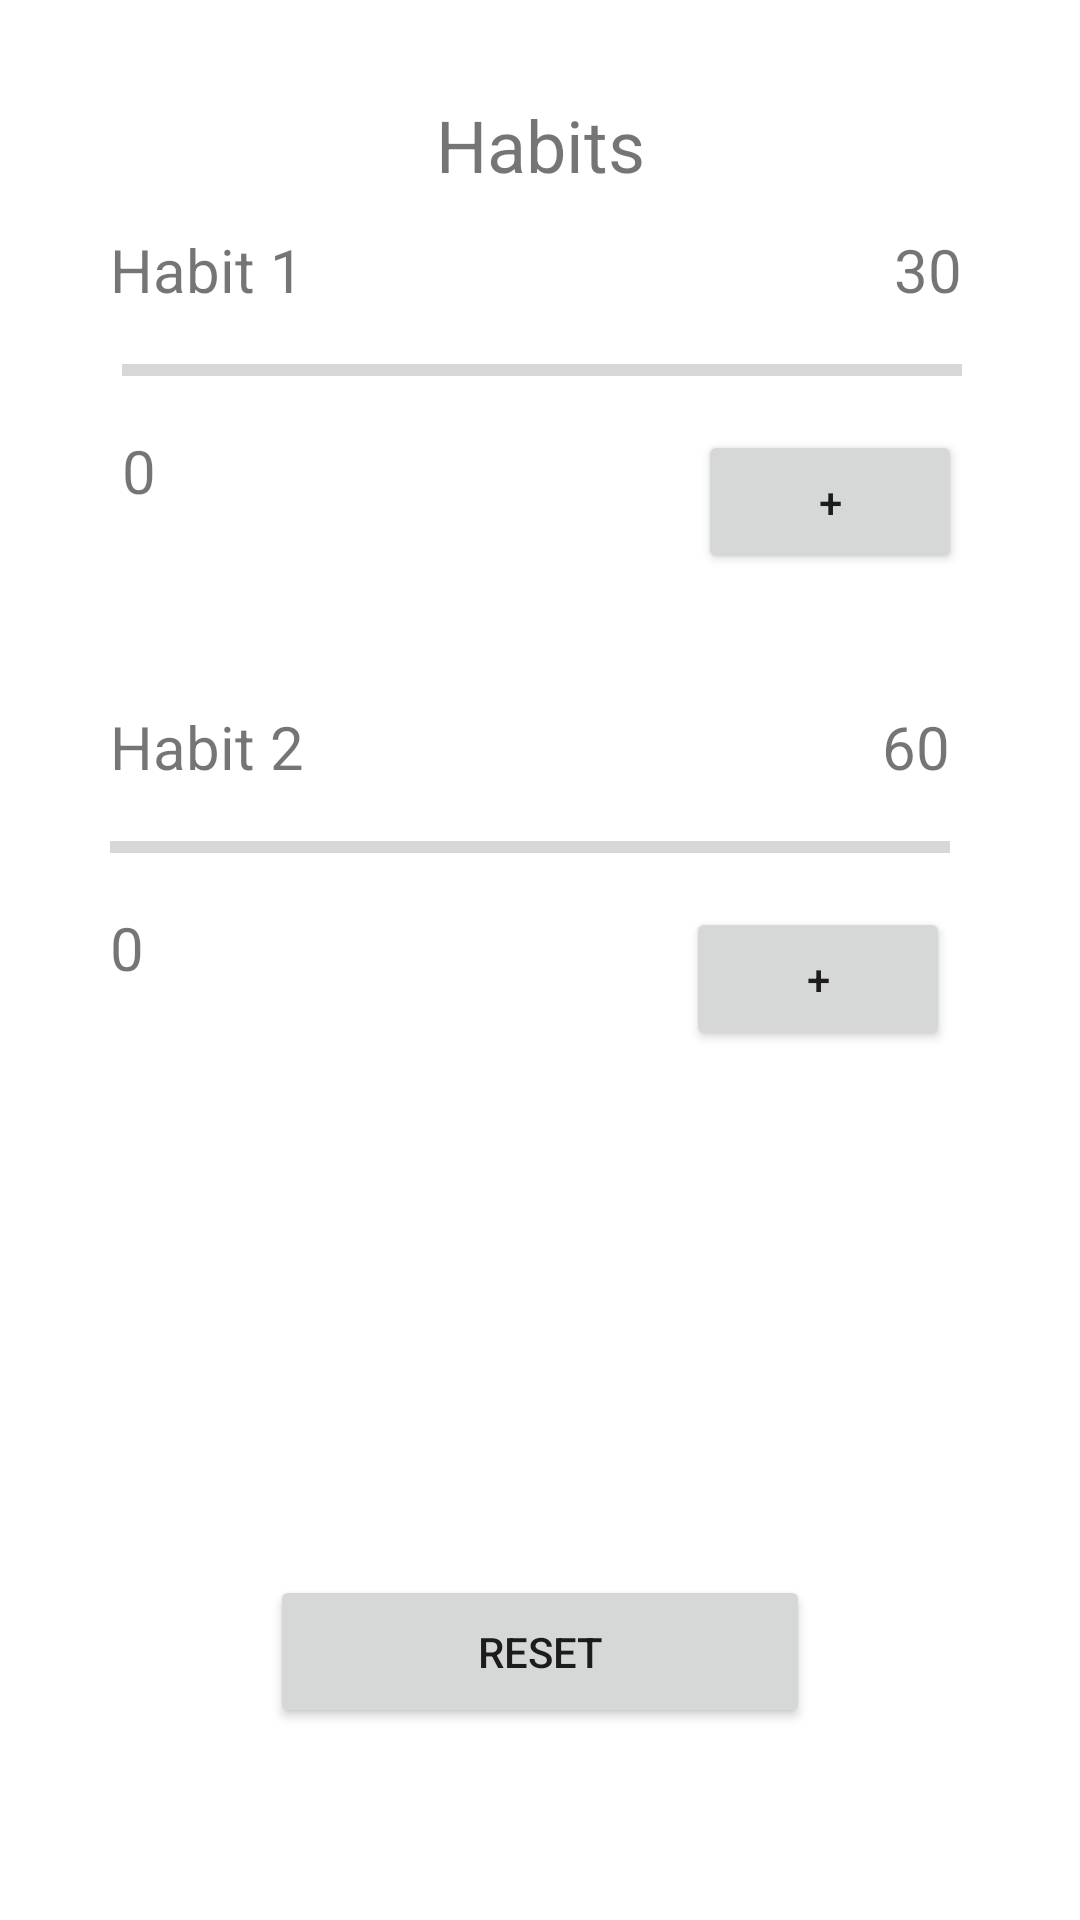

Reconstruct the res/layout file that produces this screen, plus the resources it refers to.
<!-- AndroidManifest.xml: application theme Theme.RHabbit -->
<!-- res/layout/fragment_home.xml -->
<?xml version="1.0" encoding="utf-8"?>
<androidx.constraintlayout.widget.ConstraintLayout xmlns:android="http://schemas.android.com/apk/res/android"
    xmlns:app="http://schemas.android.com/apk/res-auto"
    xmlns:tools="http://schemas.android.com/tools"
    android:layout_width="match_parent"
    android:layout_height="match_parent"
    tools:context=".ui.home.HomeFragment">

    <TextView
        android:id="@+id/lbHabit1"
        android:layout_width="wrap_content"
        android:layout_height="wrap_content"
        android:layout_marginTop="12dp"
        android:layout_marginEnd="44dp"
        android:text="Habit 1"
        android:textSize="20sp"
        app:layout_constraintEnd_toStartOf="@+id/lbHabits"
        app:layout_constraintTop_toBottomOf="@+id/lbHabits"
        tools:text="lbHabit1" />

    <TextView
        android:id="@+id/lbHabits"
        android:layout_width="wrap_content"
        android:layout_height="wrap_content"
        android:layout_marginTop="32dp"
        android:text="Habits"
        android:textSize="24sp"
        app:layout_constraintEnd_toEndOf="parent"
        app:layout_constraintStart_toStartOf="parent"
        app:layout_constraintTop_toTopOf="parent"
        tools:text="lbHabits" />

    <TextView
        android:id="@+id/lbGoalHabit1"
        android:layout_width="wrap_content"
        android:layout_height="wrap_content"
        android:layout_marginBottom="8dp"
        android:text="30"
        android:textAlignment="center"
        android:textSize="20sp"
        app:layout_constraintBottom_toTopOf="@+id/pbHabit1"
        app:layout_constraintEnd_toEndOf="@+id/pbHabit1" />

    <TextView
        android:id="@+id/lbProgressHabit1"
        android:layout_width="wrap_content"
        android:layout_height="wrap_content"
        android:layout_marginTop="8dp"
        android:text="0"
        android:textAlignment="center"
        android:textSize="20sp"
        app:layout_constraintStart_toStartOf="@+id/pbHabit1"
        app:layout_constraintTop_toBottomOf="@+id/pbHabit1" />

    <Button
        android:id="@+id/btAddHabit1"
        android:layout_width="wrap_content"
        android:layout_height="wrap_content"
        android:layout_marginTop="8dp"
        android:text="+"
        app:layout_constraintEnd_toEndOf="@+id/pbHabit1"
        app:layout_constraintTop_toBottomOf="@+id/pbHabit1" />

    <TextView
        android:id="@+id/lbHabit2"
        android:layout_width="wrap_content"
        android:layout_height="wrap_content"
        android:layout_marginTop="132dp"
        android:text="Habit 2"
        android:textSize="20sp"
        app:layout_constraintEnd_toEndOf="@+id/lbHabit1"
        app:layout_constraintHorizontal_bias="0.0"
        app:layout_constraintStart_toStartOf="@+id/lbHabit1"
        app:layout_constraintTop_toBottomOf="@+id/lbHabit1"
        tools:text="lbHabit2" />

    <ProgressBar
        android:id="@+id/pbHabit2"
        style="?android:attr/progressBarStyleHorizontal"
        android:layout_width="280dp"
        android:layout_height="24dp"
        android:layout_marginTop="8dp"
        android:max="60"
        android:progress="0"
        app:layout_constraintStart_toStartOf="@+id/lbHabit2"
        app:layout_constraintTop_toBottomOf="@+id/lbHabit2" />

    <TextView
        android:id="@+id/lbGoalHabit2"
        android:layout_width="wrap_content"
        android:layout_height="wrap_content"
        android:layout_marginBottom="8dp"
        android:text="60"
        android:textAlignment="center"
        android:textSize="20sp"
        app:layout_constraintBottom_toTopOf="@+id/pbHabit2"
        app:layout_constraintEnd_toEndOf="@+id/pbHabit2" />

    <TextView
        android:id="@+id/lbProgressHabit2"
        android:layout_width="wrap_content"
        android:layout_height="wrap_content"
        android:layout_marginTop="8dp"
        android:text="0"
        android:textAlignment="center"
        android:textSize="20sp"
        app:layout_constraintStart_toStartOf="@+id/pbHabit2"
        app:layout_constraintTop_toBottomOf="@+id/pbHabit2" />

    <Button
        android:id="@+id/btAggHabit2"
        android:layout_width="wrap_content"
        android:layout_height="wrap_content"
        android:layout_marginTop="8dp"
        android:text="+"
        app:layout_constraintEnd_toEndOf="@+id/pbHabit2"
        app:layout_constraintTop_toBottomOf="@+id/pbHabit2" />

    <Button
        android:id="@+id/btReset"
        android:layout_width="180dp"
        android:layout_height="51dp"
        android:layout_marginBottom="64dp"
        android:text="Reset"
        app:layout_constraintBottom_toBottomOf="parent"
        app:layout_constraintEnd_toEndOf="parent"
        app:layout_constraintStart_toStartOf="parent"
        tools:text="btReset" />

    <ProgressBar
        android:id="@+id/pbHabit1"
        style="?android:attr/progressBarStyleHorizontal"
        android:layout_width="280dp"
        android:layout_height="24dp"
        android:layout_marginStart="4dp"
        android:layout_marginTop="8dp"
        android:max="30"
        android:progress="0"
        app:layout_constraintStart_toStartOf="@+id/lbHabit1"
        app:layout_constraintTop_toBottomOf="@+id/lbHabit1" />

</androidx.constraintlayout.widget.ConstraintLayout>
<!-- resources referenced by this layout -->
<resources>
  <style name="Theme.RHabbit" parent="Theme.MaterialComponents.DayNight.DarkActionBar">
          
          <item name="colorPrimary">@color/purple_500</item>
          <item name="colorPrimaryVariant">@color/purple_700</item>
          <item name="colorOnPrimary">@color/white</item>
          
          <item name="colorSecondary">@color/teal_200</item>
          <item name="colorSecondaryVariant">@color/teal_700</item>
          <item name="colorOnSecondary">@color/black</item>
          
          <item name="android:statusBarColor">?attr/colorPrimaryVariant</item>
          
      </style>
  <!-- not gathered from this repository: default colours our renderer supplied (Android Studio template values) -->
  <color name="purple_500">#FF6200EE</color>
  <color name="purple_700">#FF3700B3</color>
  <color name="teal_200">#FF03DAC5</color>
  <color name="teal_700">#FF018786</color>
  <color name="black">#FF000000</color>
  <color name="white">#FFFFFFFF</color>
</resources>
